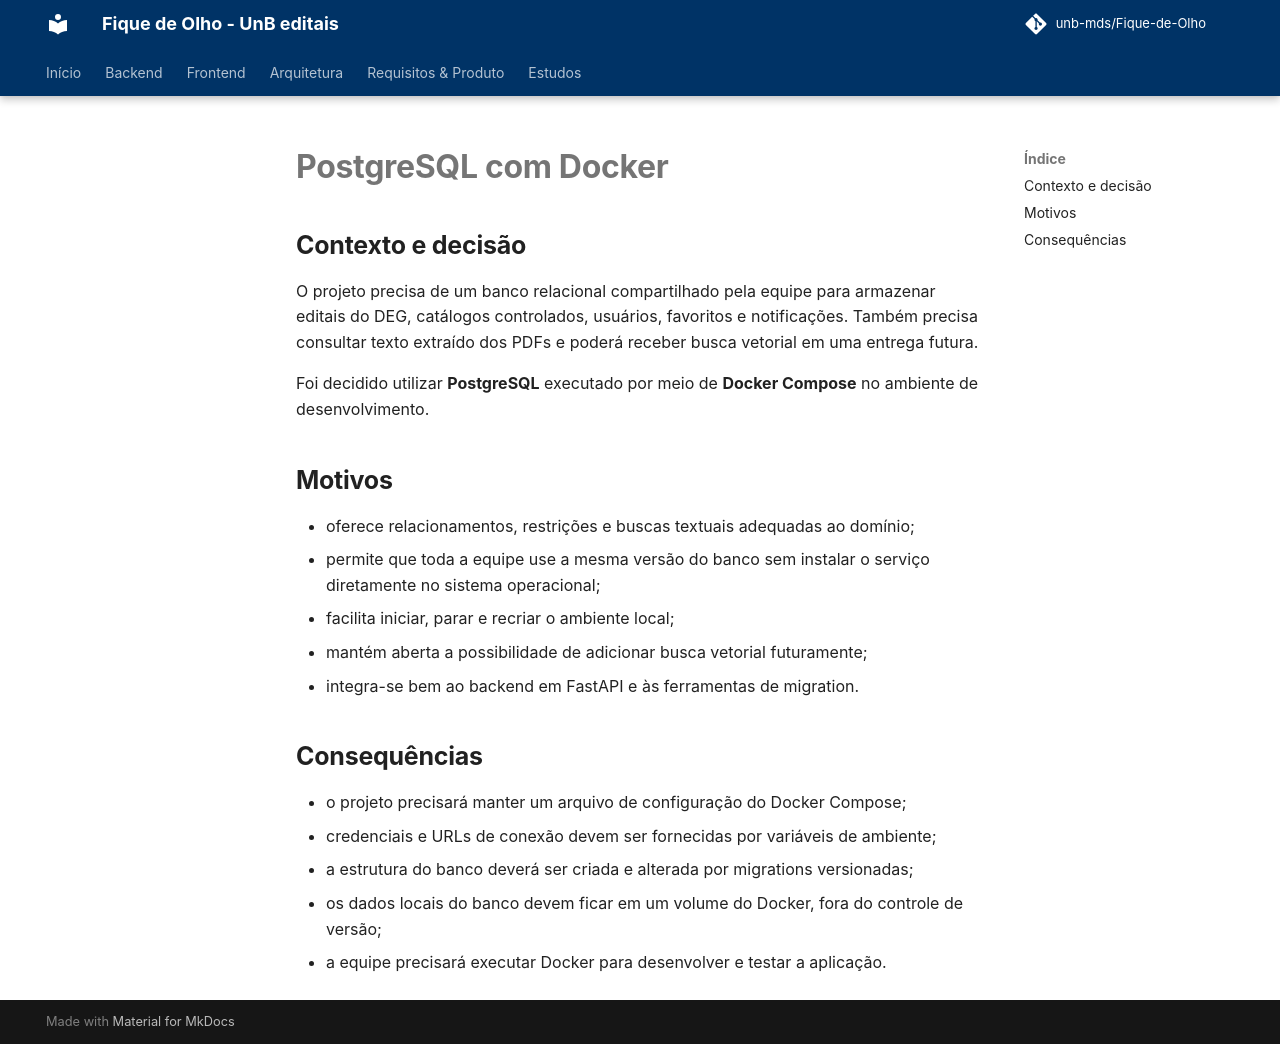

repository: unb-mds/Fique-de-Olho · page: adr/0002-postgresql-com-docker/index.html · generator: mkdocs

---
status: accepted
date: 2026-09-25
---

# PostgreSQL com Docker

## Contexto e decisão

O projeto precisa de um banco relacional compartilhado pela equipe para armazenar editais do DEG, catálogos controlados, usuários, favoritos e notificações. Também precisa consultar texto extraído dos PDFs e poderá receber busca vetorial em uma entrega futura.

Foi decidido utilizar **PostgreSQL** executado por meio de **Docker Compose** no ambiente de desenvolvimento.

## Motivos

- oferece relacionamentos, restrições e buscas textuais adequadas ao domínio;
- permite que toda a equipe use a mesma versão do banco sem instalar o serviço diretamente no sistema operacional;
- facilita iniciar, parar e recriar o ambiente local;
- mantém aberta a possibilidade de adicionar busca vetorial futuramente;
- integra-se bem ao backend em FastAPI e às ferramentas de migration.

## Consequências

- o projeto precisará manter um arquivo de configuração do Docker Compose;
- credenciais e URLs de conexão devem ser fornecidas por variáveis de ambiente;
- a estrutura do banco deverá ser criada e alterada por migrations versionadas;
- os dados locais do banco devem ficar em um volume do Docker, fora do controle de versão;
- a equipe precisará executar Docker para desenvolver e testar a aplicação.
